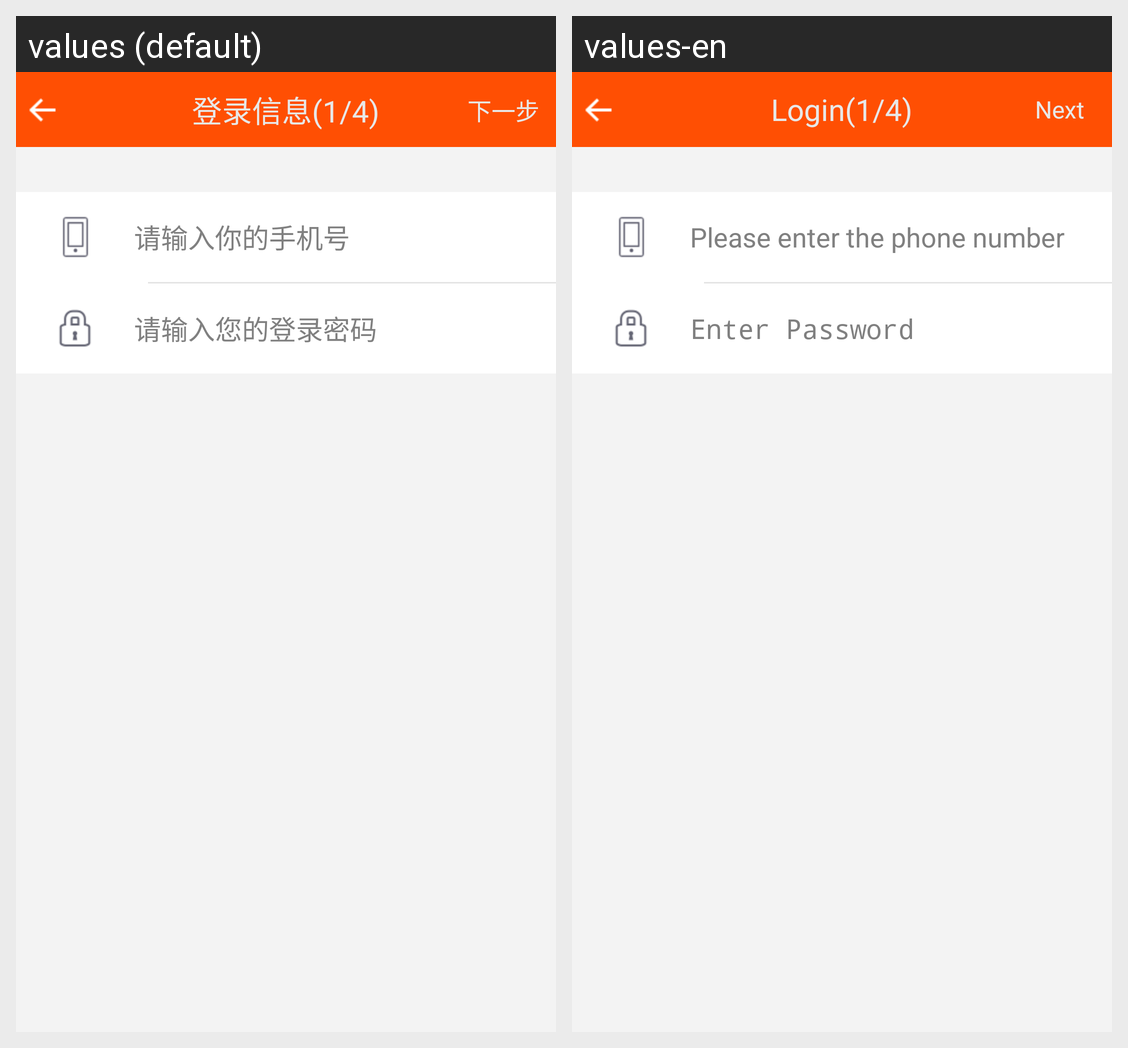

Translations of the strings shown on this Android screen, per locale in the grid:
Android screen res/layout/loginfo_activity.xml rendered under 2 locales, left to right: values (default), values-en. Device: Nexus 5 (rendered at 1080×1920; each locale shown at half size, 540×960, under a caption strip naming it); theme android:Theme.Holo.Light.NoActionBar.
Strings drawn on this screen, with the default value and each locale's value (text and hints the layout hard-codes, and strings that could not be matched under every locale, appear in the picture but are not listed):

loginmessage
  values: 登录信息(1/4)
  values-en: Login(1/4)

next
  values: 下一步
  values-en: Next

please_input_your_phone_number
  values: 请输入你的手机号
  values-en: Please enter the phone number

inputpassword
  values: 请输入您的登录密码
  values-en: Enter Password
